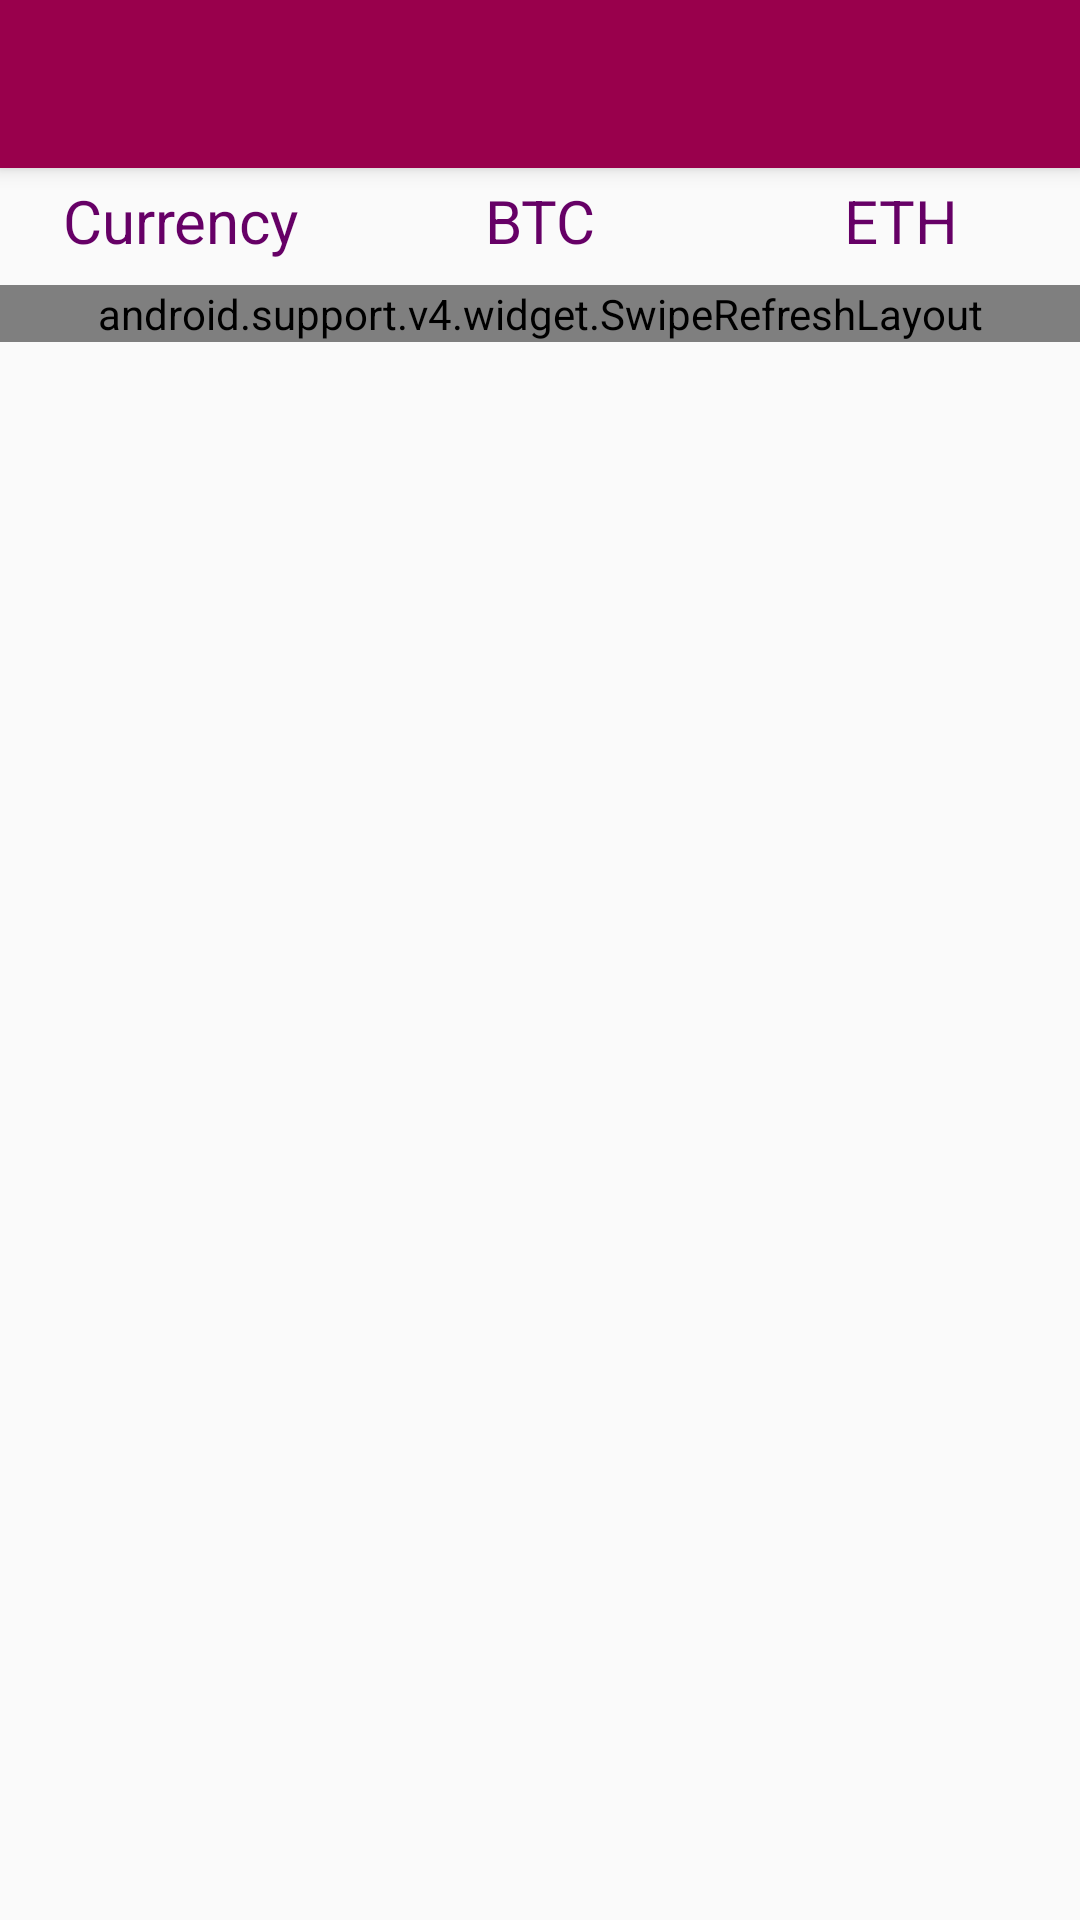

This screen was rendered from an Android layout file. Write that file and the resources it references.
<!-- AndroidManifest.xml: application theme AppTheme -->
<!-- res/layout/activity_main.xml -->
<?xml version="1.0" encoding="utf-8"?>
<android.support.v4.widget.DrawerLayout xmlns:android="http://schemas.android.com/apk/res/android"
    xmlns:app="http://schemas.android.com/apk/res-auto"
    xmlns:tools="http://schemas.android.com/tools"
    android:id="@+id/drawer_layout"
    android:layout_width="match_parent"
    android:layout_height="match_parent"
    android:fitsSystemWindows="true"
    tools:openDrawer="start">

    <include
        layout="@layout/crypto_activity"
        android:layout_width="match_parent"
        android:layout_height="match_parent" />


</android.support.v4.widget.DrawerLayout>
<!-- res/layout/crypto_activity.xml (included above) -->
<?xml version="1.0" encoding="utf-8"?>
<android.support.design.widget.CoordinatorLayout
    xmlns:android="http://schemas.android.com/apk/res/android"
    xmlns:app="http://schemas.android.com/apk/res-auto"
    android:layout_width="match_parent"
    android:layout_height="match_parent"
    xmlns:tools="http://schemas.android.com/tools"
    tools:context="com.example.android.cryptoapp.MainActivity">


<android.support.design.widget.AppBarLayout
android:layout_width="match_parent"
android:layout_height="wrap_content"
android:theme="@style/AppTheme.AppBarOverlay">

<android.support.v7.widget.Toolbar
    android:id="@+id/toolbar"
    android:layout_width="match_parent"
    android:layout_height="?attr/actionBarSize"
    android:background="?attr/colorPrimary"
    app:popupTheme="@style/AppTheme.PopupOverlay" />


</android.support.design.widget.AppBarLayout>

<include layout="@layout/crypto_main" />


</android.support.design.widget.CoordinatorLayout>
<!-- res/layout/crypto_main.xml (included above) -->
<?xml version="1.0" encoding="utf-8"?>
<LinearLayout xmlns:android="http://schemas.android.com/apk/res/android"
    xmlns:tools="http://schemas.android.com/tools"
    xmlns:app="http://schemas.android.com/apk/res-auto"
    android:id="@+id/main_view"
    android:orientation="vertical"
    android:layout_width="match_parent"
    android:layout_height="match_parent"
    android:padding="0dp"
    android:background="@android:color/transparent"
    app:layout_behavior="@string/appbar_scrolling_view_behavior"
    tools:context="com.example.android.cryptoapp.MainActivity">

    <LinearLayout
        android:layout_width="match_parent"
        android:layout_height="wrap_content"
        android:orientation="horizontal"
        android:layout_marginTop="4dp"
        android:layout_marginBottom="8dp">

        <TextView
            android:layout_width="0dp"
            android:layout_height="match_parent"
            android:layout_weight="1"
            android:text="Currency"
            android:textSize="20sp"
            android:textColor="#660066"
            android:gravity="center" />

        <TextView
            android:layout_width="0dp"
            android:layout_height="match_parent"
            android:layout_weight="1"
            android:text="@string/btc"
            android:textSize="20sp"
            android:textColor="#660066"
            android:gravity="center"/>

        <TextView
            android:layout_width="0dp"
            android:layout_height="match_parent"
            android:layout_weight="1"
            android:text="@string/eth"
            android:textSize="20sp"
            android:textColor="#660066"
            android:gravity="center"/>

    </LinearLayout>

    <android.support.v4.widget.SwipeRefreshLayout
        xmlns:android="http://schemas.android.com/apk/res/android"
        android:id="@+id/swipe_refresh"
        android:layout_width="match_parent"
        android:layout_height="wrap_content">

        <ListView
            android:id="@+id/rates_list_view"
            android:layout_width="match_parent"
            android:layout_height="wrap_content"
            android:background="#FFCCE5"
            android:orientation="vertical"
            android:scrollbarDefaultDelayBeforeFade="0"
            android:layout_marginTop="16dp"
            android:layout_marginBottom="8dp"/>

    </android.support.v4.widget.SwipeRefreshLayout>

</LinearLayout>
<!-- resources referenced by this layout -->
<resources>
  <string name="btc">BTC</string>
  <string name="eth">ETH</string>
  <style name="AppTheme.AppBarOverlay" parent="ThemeOverlay.AppCompat.Dark.ActionBar" />
  <style name="AppTheme.PopupOverlay" parent="ThemeOverlay.AppCompat.Light" />
  <style name="AppTheme" parent="Theme.AppCompat.Light.DarkActionBar">
          
          <item name="colorPrimary">#99004C</item>
          <item name="colorPrimaryDark">#99004C</item>
          <item name="colorAccent">@color/colorAccent</item>
      </style>
  <!-- not gathered from this repository: default colours our renderer supplied (Android Studio template values) -->
  <color name="colorAccent">#FF03DAC5</color>
</resources>
